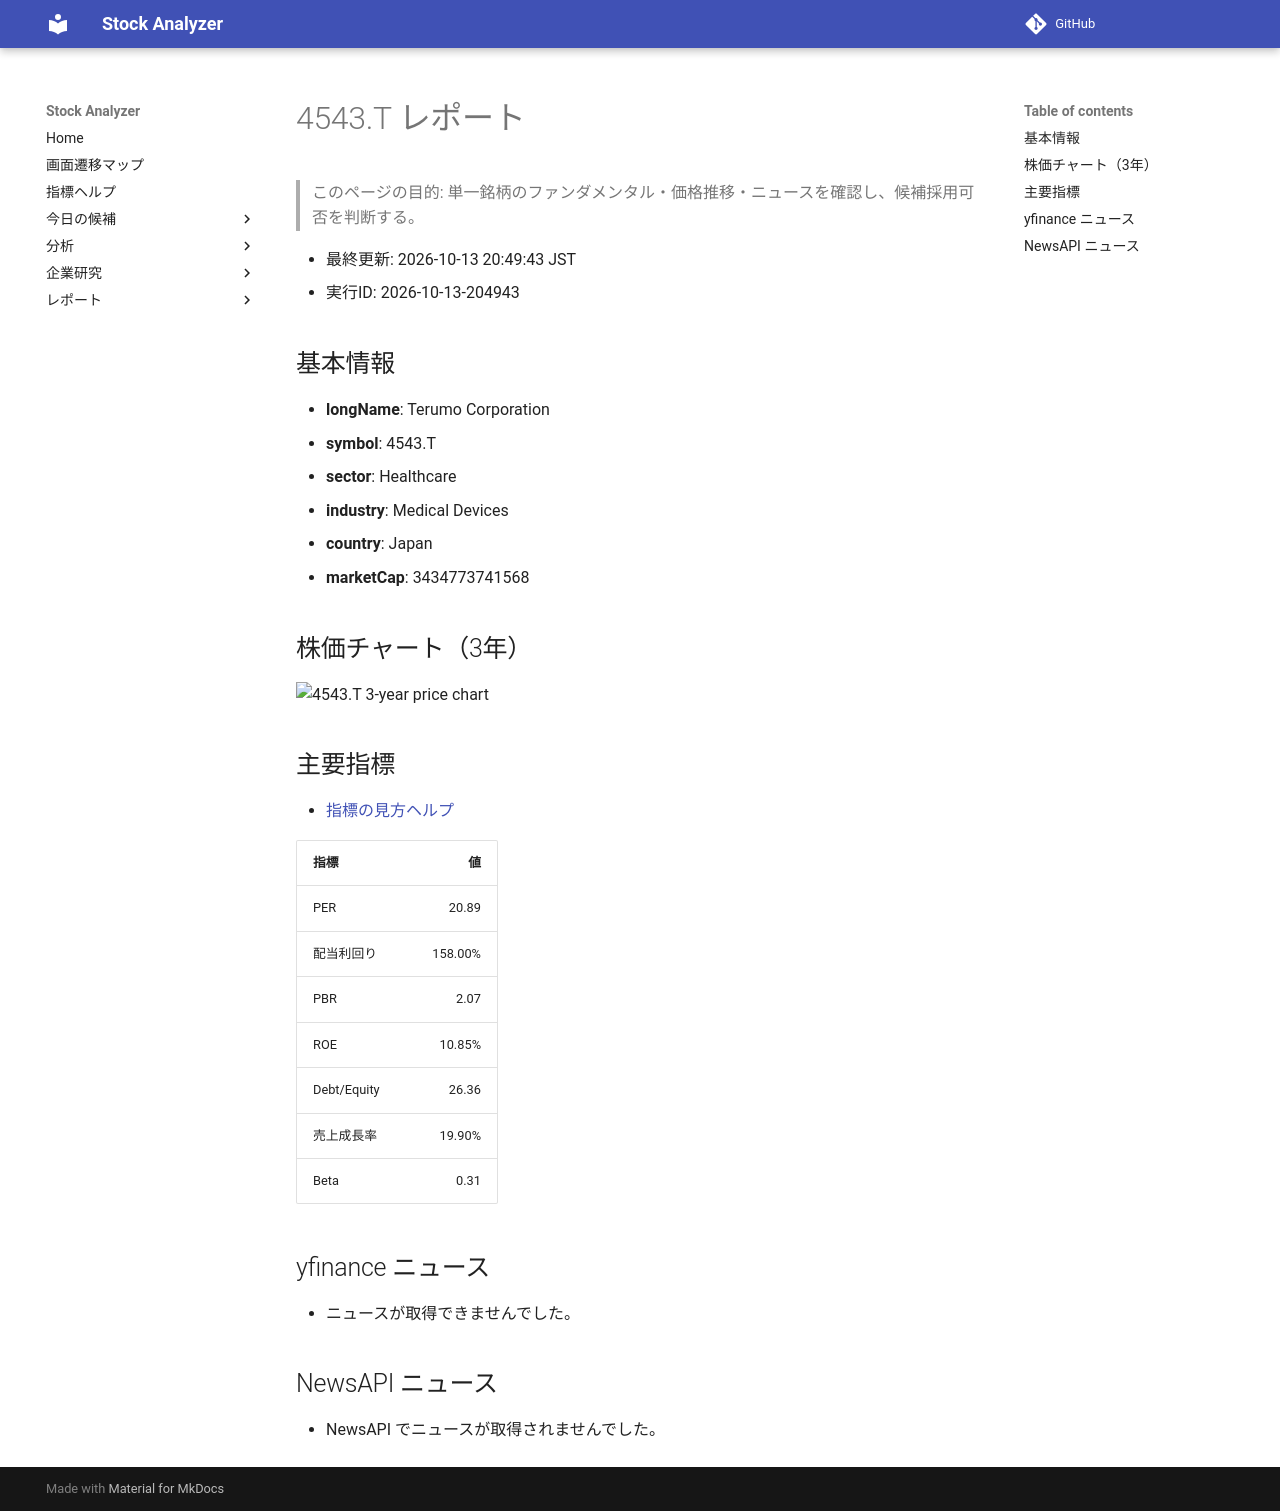

repository: Yumi-note/Making-APP · page: reports/2026-10-13/204943/4543_T/index.html · generator: mkdocs

# 4543.T レポート

> このページの目的: 単一銘柄のファンダメンタル・価格推移・ニュースを確認し、候補採用可否を判断する。

- 最終更新: 2026-10-13 20:49:43 JST
- 実行ID: 2026-10-13-204943

## 基本情報

- **longName**: Terumo Corporation
- **symbol**: 4543.T
- **sector**: Healthcare
- **industry**: Medical Devices
- **country**: Japan
- **marketCap**: 3434773741568

## 株価チャート（3年）

![4543.T 3-year price chart](4543_T_3y.png)

## 主要指標

- [指標の見方ヘルプ](../../../../indicators.md)

| 指標 | 値 |
|---|---:|
| PER | 20.89 |
| 配当利回り | 158.00% |
| PBR | 2.07 |
| ROE | 10.85% |
| Debt/Equity | 26.36 |
| 売上成長率 | 19.90% |
| Beta | 0.31 |

## yfinance ニュース

- ニュースが取得できませんでした。

## NewsAPI ニュース

- NewsAPI でニュースが取得されませんでした。
